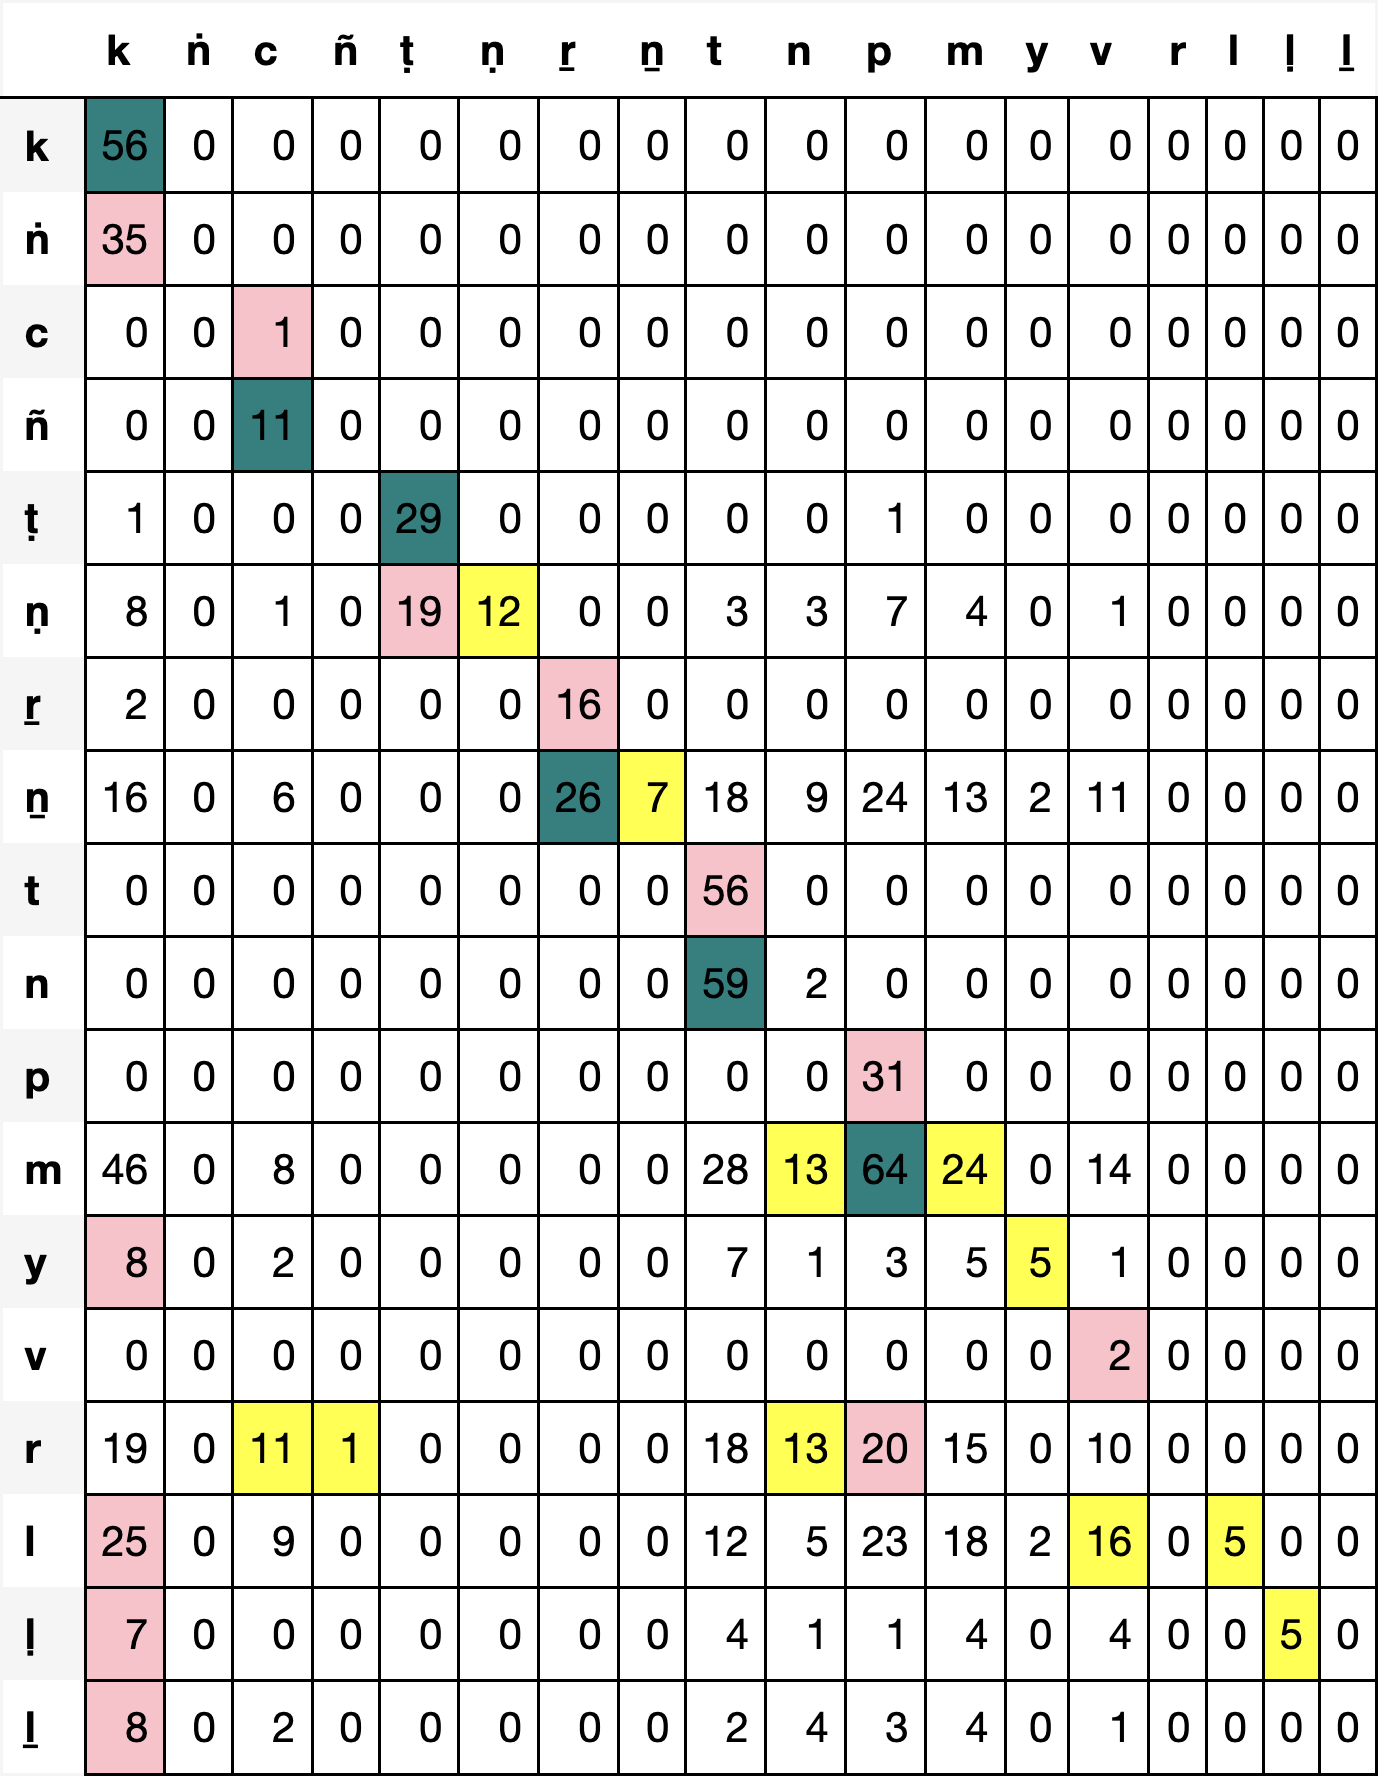

The table this chart was drawn from, first rows:
, k, ṅ, c, ñ, ṭ, ṇ, ṟ, ṉ, t, n, p, m, y, v, r, l, ḷ, ḻ
k, 56, 0, 0, 0, 0, 0, 0, 0, 0, 0, 0, 0, 0, 0, 0, 0, 0, 0
ṅ, 35, 0, 0, 0, 0, 0, 0, 0, 0, 0, 0, 0, 0, 0, 0, 0, 0, 0
c, 0, 0, 1, 0, 0, 0, 0, 0, 0, 0, 0, 0, 0, 0, 0, 0, 0, 0
ñ, 0, 0, 11, 0, 0, 0, 0, 0, 0, 0, 0, 0, 0, 0, 0, 0, 0, 0
ṭ, 1, 0, 0, 0, 29, 0, 0, 0, 0, 0, 1, 0, 0, 0, 0, 0, 0, 0
ṇ, 8, 0, 1, 0, 19, 12, 0, 0, 3, 3, 7, 4, 0, 1, 0, 0, 0, 0
ṟ, 2, 0, 0, 0, 0, 0, 16, 0, 0, 0, 0, 0, 0, 0, 0, 0, 0, 0
ṉ, 16, 0, 6, 0, 0, 0, 26, 7, 18, 9, 24, 13, 2, 11, 0, 0, 0, 0
t, 0, 0, 0, 0, 0, 0, 0, 0, 56, 0, 0, 0, 0, 0, 0, 0, 0, 0
n, 0, 0, 0, 0, 0, 0, 0, 0, 59, 2, 0, 0, 0, 0, 0, 0, 0, 0
p, 0, 0, 0, 0, 0, 0, 0, 0, 0, 0, 31, 0, 0, 0, 0, 0, 0, 0
m, 46, 0, 8, 0, 0, 0, 0, 0, 28, 13, 64, 24, 0, 14, 0, 0, 0, 0
y, 8, 0, 2, 0, 0, 0, 0, 0, 7, 1, 3, 5, 5, 1, 0, 0, 0, 0
v, 0, 0, 0, 0, 0, 0, 0, 0, 0, 0, 0, 0, 0, 2, 0, 0, 0, 0
r, 19, 0, 11, 1, 0, 0, 0, 0, 18, 13, 20, 15, 0, 10, 0, 0, 0, 0
l, 25, 0, 9, 0, 0, 0, 0, 0, 12, 5, 23, 18, 2, 16, 0, 5, 0, 0
ḷ, 7, 0, 0, 0, 0, 0, 0, 0, 4, 1, 1, 4, 0, 4, 0, 0, 5, 0
ḻ, 8, 0, 2, 0, 0, 0, 0, 0, 2, 4, 3, 4, 0, 1, 0, 0, 0, 0
